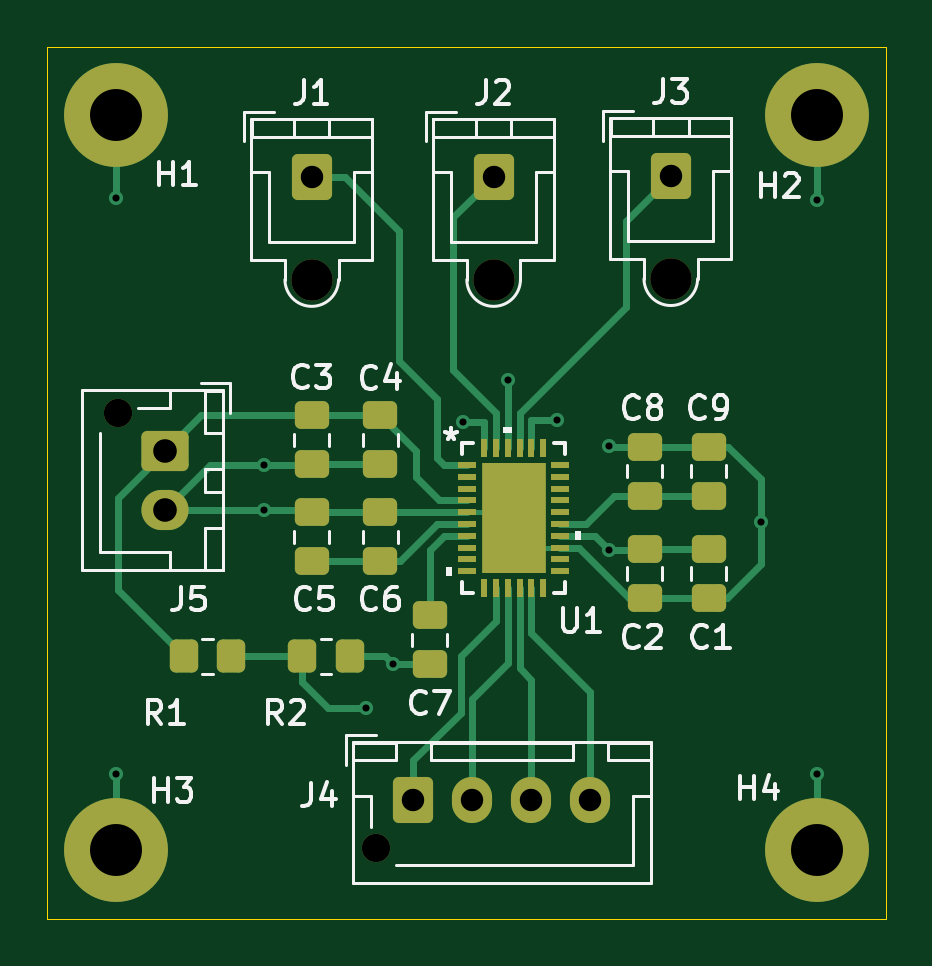
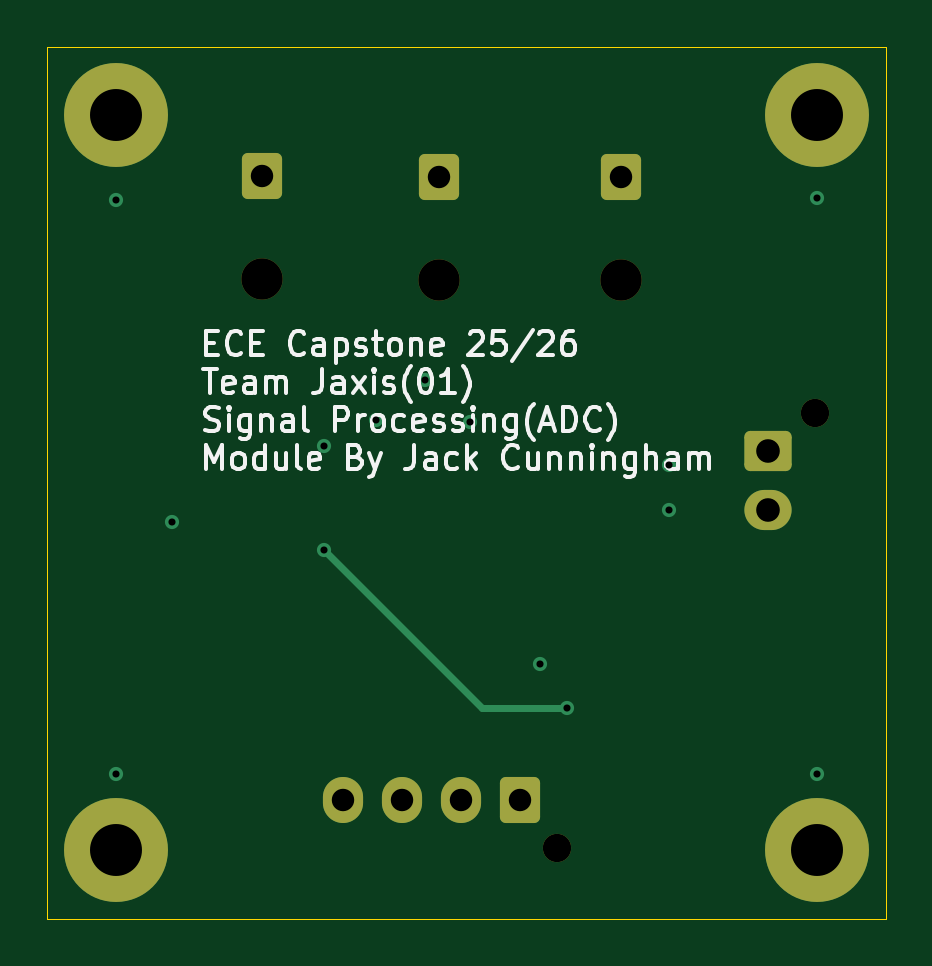
Circuit board: 13 layer files. Board 35.5 x 36.9 mm.
- bottom_copper: Capstone_Signal_Processing-B_Cu.gbr (2946 bytes)
- bottom_mask: Capstone_Signal_Processing-B_Mask.gbr (2027 bytes)
- paste: Capstone_Signal_Processing-B_Paste.gbr (469 bytes)
- bottom_silk: Capstone_Signal_Processing-B_Silkscreen.gbr (37894 bytes)
- outline: Capstone_Signal_Processing-Edge_Cuts.gbr (626 bytes)
- top_copper: Capstone_Signal_Processing-F_Cu.gbr (13050 bytes)
- top_mask: Capstone_Signal_Processing-F_Mask.gbr (4094 bytes)
- paste: Capstone_Signal_Processing-F_Paste.gbr (3071 bytes)
- top_silk: Capstone_Signal_Processing-F_Silkscreen.gbr (31471 bytes)
- inner_copper: Capstone_Signal_Processing-In1_Cu.gbr (32417 bytes)
- inner_copper: Capstone_Signal_Processing-In2_Cu.gbr (32417 bytes)
- drill: Capstone_Signal_Processing-NPTH.drl (467 bytes)
- drill: Capstone_Signal_Processing-PTH.drl (867 bytes)

=== bottom_copper: Capstone_Signal_Processing-B_Cu.gbr (2946 bytes, source withheld) ===
=== bottom_mask: Capstone_Signal_Processing-B_Mask.gbr (2027 bytes, source withheld) ===
=== paste: Capstone_Signal_Processing-B_Paste.gbr ===
%TF.GenerationSoftware,KiCad,Pcbnew,8.0.3*%
%TF.CreationDate,2025-11-12T17:38:37-08:00*%
%TF.ProjectId,Capstone_Signal_Processing,43617073-746f-46e6-955f-5369676e616c,rev?*%
%TF.SameCoordinates,Original*%
%TF.FileFunction,Paste,Bot*%
%TF.FilePolarity,Positive*%
%FSLAX46Y46*%
G04 Gerber Fmt 4.6, Leading zero omitted, Abs format (unit mm)*
G04 Created by KiCad (PCBNEW 8.0.3) date 2025-11-12 17:38:37*
%MOMM*%
%LPD*%
G01*
G04 APERTURE LIST*
G04 APERTURE END LIST*
M02*

=== bottom_silk: Capstone_Signal_Processing-B_Silkscreen.gbr (37894 bytes, source omitted) ===
=== outline: Capstone_Signal_Processing-Edge_Cuts.gbr ===
%TF.GenerationSoftware,KiCad,Pcbnew,8.0.3*%
%TF.CreationDate,2025-11-12T17:38:37-08:00*%
%TF.ProjectId,Capstone_Signal_Processing,43617073-746f-46e6-955f-5369676e616c,rev?*%
%TF.SameCoordinates,Original*%
%TF.FileFunction,Profile,NP*%
%FSLAX46Y46*%
G04 Gerber Fmt 4.6, Leading zero omitted, Abs format (unit mm)*
G04 Created by KiCad (PCBNEW 8.0.3) date 2025-11-12 17:38:37*
%MOMM*%
%LPD*%
G01*
G04 APERTURE LIST*
%TA.AperFunction,Profile*%
%ADD10C,0.050000*%
%TD*%
G04 APERTURE END LIST*
D10*
X127600000Y-79200000D02*
X163100000Y-79200000D01*
X163100000Y-116100000D01*
X127600000Y-116100000D01*
X127600000Y-79200000D01*
M02*

=== top_copper: Capstone_Signal_Processing-F_Cu.gbr (13050 bytes, source omitted) ===
=== top_mask: Capstone_Signal_Processing-F_Mask.gbr ===
%TF.GenerationSoftware,KiCad,Pcbnew,8.0.3*%
%TF.CreationDate,2025-11-12T17:38:37-08:00*%
%TF.ProjectId,Capstone_Signal_Processing,43617073-746f-46e6-955f-5369676e616c,rev?*%
%TF.SameCoordinates,Original*%
%TF.FileFunction,Soldermask,Top*%
%TF.FilePolarity,Negative*%
%FSLAX46Y46*%
G04 Gerber Fmt 4.6, Leading zero omitted, Abs format (unit mm)*
G04 Created by KiCad (PCBNEW 8.0.3) date 2025-11-12 17:38:37*
%MOMM*%
%LPD*%
G01*
G04 APERTURE LIST*
G04 Aperture macros list*
%AMRoundRect*
0 Rectangle with rounded corners*
0 $1 Rounding radius*
0 $2 $3 $4 $5 $6 $7 $8 $9 X,Y pos of 4 corners*
0 Add a 4 corners polygon primitive as box body*
4,1,4,$2,$3,$4,$5,$6,$7,$8,$9,$2,$3,0*
0 Add four circle primitives for the rounded corners*
1,1,$1+$1,$2,$3*
1,1,$1+$1,$4,$5*
1,1,$1+$1,$6,$7*
1,1,$1+$1,$8,$9*
0 Add four rect primitives between the rounded corners*
20,1,$1+$1,$2,$3,$4,$5,0*
20,1,$1+$1,$4,$5,$6,$7,0*
20,1,$1+$1,$6,$7,$8,$9,0*
20,1,$1+$1,$8,$9,$2,$3,0*%
G04 Aperture macros list end*
%ADD10C,4.400000*%
%ADD11RoundRect,0.250000X-0.475000X0.337500X-0.475000X-0.337500X0.475000X-0.337500X0.475000X0.337500X0*%
%ADD12RoundRect,0.250000X-0.350000X-0.450000X0.350000X-0.450000X0.350000X0.450000X-0.350000X0.450000X0*%
%ADD13C,1.750000*%
%ADD14RoundRect,0.250000X-0.600000X-0.725000X0.600000X-0.725000X0.600000X0.725000X-0.600000X0.725000X0*%
%ADD15R,0.762000X0.254000*%
%ADD16R,0.254000X0.762000*%
%ADD17R,2.692400X4.699000*%
%ADD18RoundRect,0.250000X0.475000X-0.337500X0.475000X0.337500X-0.475000X0.337500X-0.475000X-0.337500X0*%
%ADD19C,1.200000*%
%ADD20O,1.700000X1.950000*%
%ADD21RoundRect,0.250000X-0.750000X0.600000X-0.750000X-0.600000X0.750000X-0.600000X0.750000X0.600000X0*%
%ADD22O,2.000000X1.700000*%
G04 APERTURE END LIST*
D10*
%TO.C,H1*%
X130500000Y-82100000D03*
%TD*%
D11*
%TO.C,C3*%
X138800000Y-94800000D03*
X138800000Y-96875000D03*
%TD*%
D10*
%TO.C,H2*%
X160200000Y-82100000D03*
%TD*%
D11*
%TO.C,C6*%
X141700000Y-98900000D03*
X141700000Y-100975000D03*
%TD*%
D12*
%TO.C,R2*%
X138400000Y-105000000D03*
X140400000Y-105000000D03*
%TD*%
D13*
%TO.C,J1*%
X138800000Y-89050000D03*
D14*
X138800000Y-84700000D03*
%TD*%
D15*
%TO.C,U1*%
X145381500Y-96900000D03*
X145381500Y-97400002D03*
X145381500Y-97900001D03*
X145381500Y-98400000D03*
X145381500Y-98900001D03*
X145381500Y-99400001D03*
X145381500Y-99900002D03*
X145381500Y-100400001D03*
X145381500Y-100900000D03*
X145381500Y-101400002D03*
D16*
X146100000Y-102121801D03*
X146599999Y-102121801D03*
X147100000Y-102121801D03*
X147600000Y-102121801D03*
X148100001Y-102121801D03*
X148600000Y-102121801D03*
D15*
X149318500Y-101400002D03*
X149318500Y-100900000D03*
X149318500Y-100400001D03*
X149318500Y-99900002D03*
X149318500Y-99400001D03*
X149318500Y-98900001D03*
X149318500Y-98400000D03*
X149318500Y-97900001D03*
X149318500Y-97400002D03*
X149318500Y-96900000D03*
D16*
X148600000Y-96178201D03*
X148100001Y-96178201D03*
X147600000Y-96178201D03*
X147100000Y-96178201D03*
X146599999Y-96178201D03*
X146100000Y-96178201D03*
D17*
X147350000Y-99150001D03*
%TD*%
D18*
%TO.C,C7*%
X143800000Y-105337500D03*
X143800000Y-103262500D03*
%TD*%
D13*
%TO.C,J3*%
X154000000Y-89015000D03*
D14*
X154000000Y-84665000D03*
%TD*%
D10*
%TO.C,H3*%
X130500000Y-113200000D03*
%TD*%
D12*
%TO.C,R1*%
X133400000Y-105000000D03*
X135400000Y-105000000D03*
%TD*%
D11*
%TO.C,C4*%
X141700000Y-94800000D03*
X141700000Y-96875000D03*
%TD*%
%TO.C,C2*%
X155600000Y-100462500D03*
X155600000Y-102537500D03*
%TD*%
%TO.C,C5*%
X138800000Y-98900000D03*
X138800000Y-100975000D03*
%TD*%
%TO.C,C1*%
X152900000Y-100462500D03*
X152900000Y-102537500D03*
%TD*%
D18*
%TO.C,C9*%
X155600000Y-98200000D03*
X155600000Y-96125000D03*
%TD*%
%TO.C,C8*%
X152900000Y-98200000D03*
X152900000Y-96125000D03*
%TD*%
D19*
%TO.C,J4*%
X141500000Y-113100000D03*
D14*
X143100000Y-111100000D03*
D20*
X145600000Y-111100000D03*
X148100000Y-111100000D03*
X150600000Y-111100000D03*
%TD*%
D13*
%TO.C,J2*%
X146500000Y-89050000D03*
D14*
X146500000Y-84700000D03*
%TD*%
D19*
%TO.C,J5*%
X130600000Y-94700000D03*
D21*
X132600000Y-96300000D03*
D22*
X132600000Y-98800000D03*
%TD*%
D10*
%TO.C,H4*%
X160200000Y-113200000D03*
%TD*%
M02*

=== paste: Capstone_Signal_Processing-F_Paste.gbr (3071 bytes, source withheld) ===
=== top_silk: Capstone_Signal_Processing-F_Silkscreen.gbr (31471 bytes, source omitted) ===
=== inner_copper: Capstone_Signal_Processing-In1_Cu.gbr (32417 bytes, source omitted) ===
=== inner_copper: Capstone_Signal_Processing-In2_Cu.gbr (32417 bytes, source omitted) ===
=== drill: Capstone_Signal_Processing-NPTH.drl ===
M48
; DRILL file {KiCad 8.0.3} date 2025-11-12T17:38:54-0800
; FORMAT={-:-/ absolute / metric / decimal}
; #@! TF.CreationDate,2025-11-12T17:38:54-08:00
; #@! TF.GenerationSoftware,Kicad,Pcbnew,8.0.3
; #@! TF.FileFunction,NonPlated,1,4,NPTH
FMAT,2
METRIC
; #@! TA.AperFunction,NonPlated,NPTH,ComponentDrill
T1C1.200
; #@! TA.AperFunction,NonPlated,NPTH,ComponentDrill
T2C1.750
%
G90
G05
T1
X130.6Y-94.7
X141.5Y-113.1
T2
X138.8Y-89.05
X146.5Y-89.05
X154.0Y-89.015
M30

=== drill: Capstone_Signal_Processing-PTH.drl ===
M48
; DRILL file {KiCad 8.0.3} date 2025-11-12T17:38:54-0800
; FORMAT={-:-/ absolute / metric / decimal}
; #@! TF.CreationDate,2025-11-12T17:38:54-08:00
; #@! TF.GenerationSoftware,Kicad,Pcbnew,8.0.3
; #@! TF.FileFunction,Plated,1,4,PTH
FMAT,2
METRIC
; #@! TA.AperFunction,Plated,PTH,ViaDrill
T1C0.300
; #@! TA.AperFunction,Plated,PTH,ComponentDrill
T2C0.950
; #@! TA.AperFunction,Plated,PTH,ComponentDrill
T3C1.000
; #@! TA.AperFunction,Plated,PTH,ComponentDrill
T4C2.200
%
G90
G05
T1
X130.5Y-85.6
X130.5Y-110.0
X136.8Y-96.9
X136.8Y-98.8
X141.1Y-107.2
X142.237Y-105.337
X145.2Y-95.1
X147.1Y-93.3
X149.2Y-95.0
X151.4Y-96.1
X151.4Y-100.5
X157.8Y-99.3
X160.2Y-85.7
X160.2Y-110.0
T2
X138.8Y-84.7
X143.1Y-111.1
X145.6Y-111.1
X146.5Y-84.7
X148.1Y-111.1
X150.6Y-111.1
X154.0Y-84.665
T3
X132.6Y-96.3
X132.6Y-98.8
T4
X130.5Y-82.1
X130.5Y-113.2
X160.2Y-82.1
X160.2Y-113.2
M30
